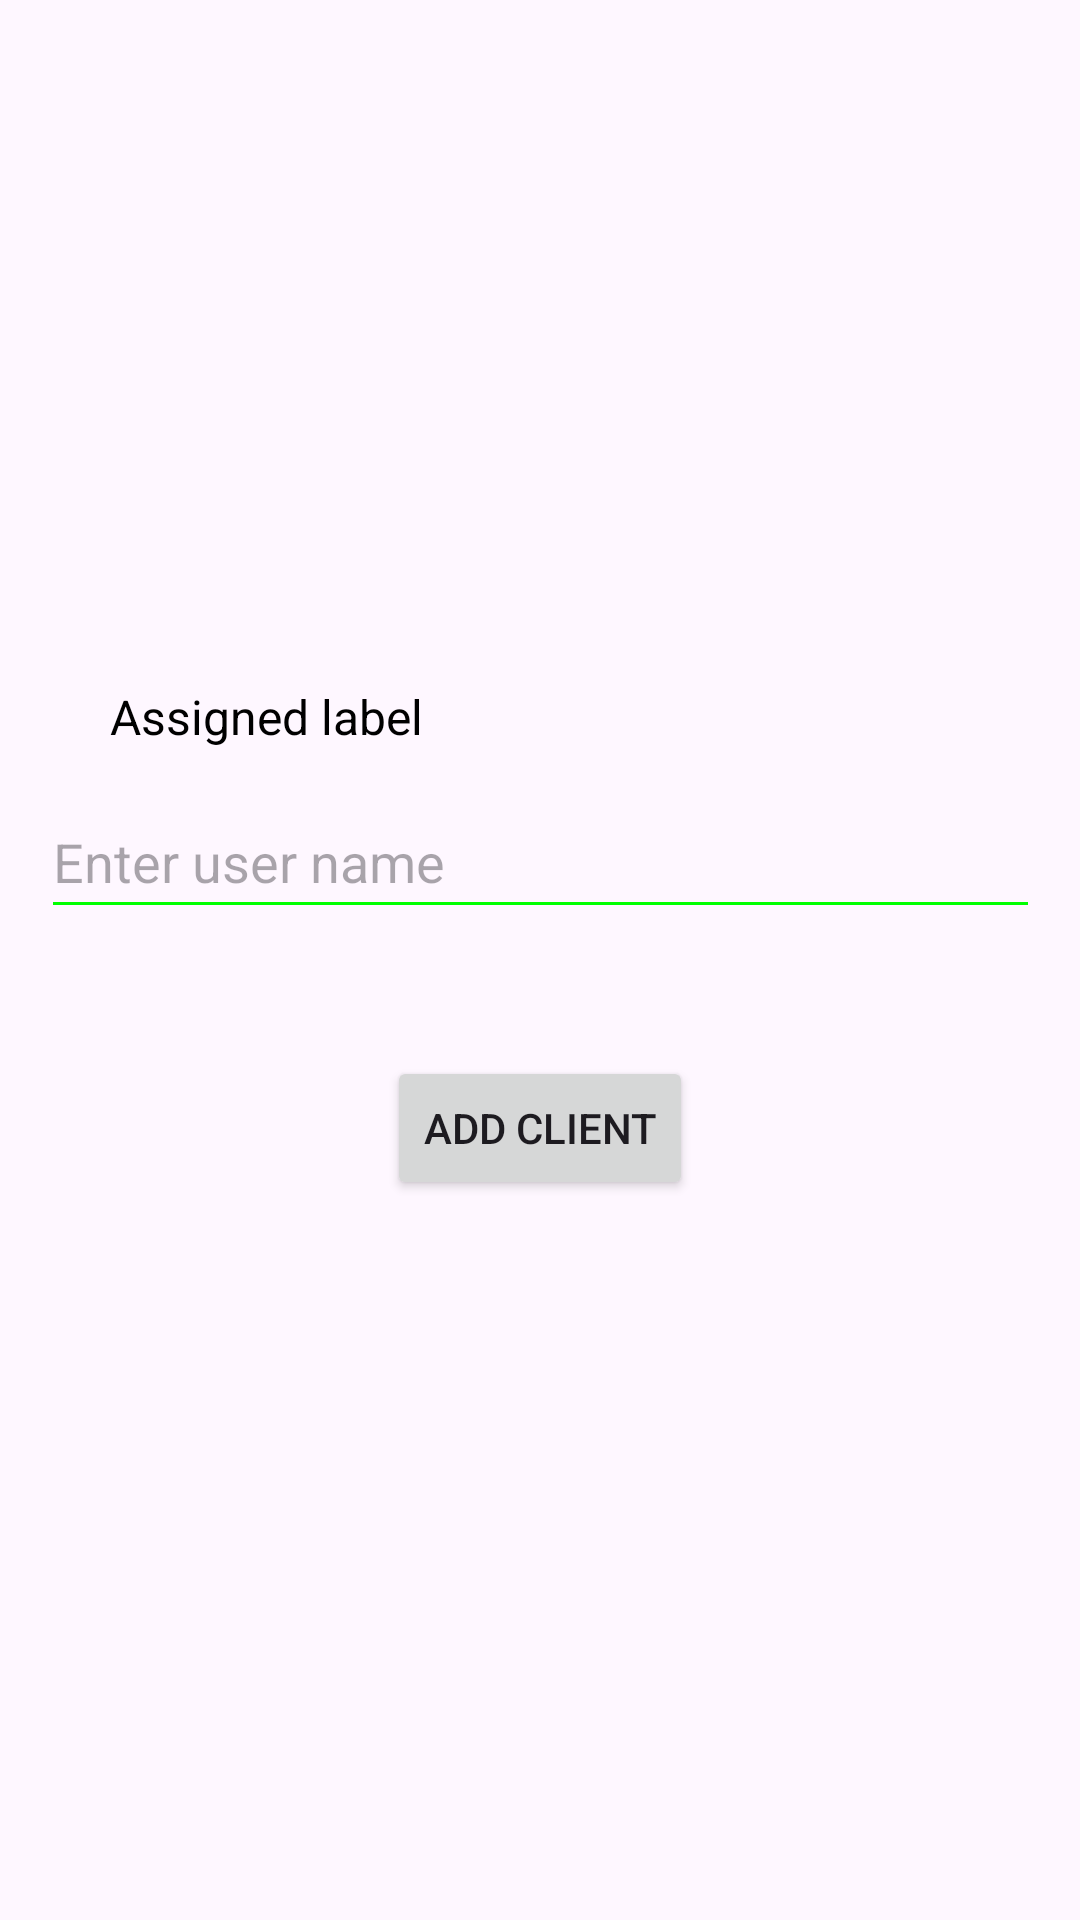

Produce the Android XML layout that renders to this screen, including the resource entries it uses.
<!-- AndroidManifest.xml: application theme Theme.KingslabTest -->
<!-- res/layout/activity_main.xml -->
<?xml version="1.0" encoding="utf-8"?>
<androidx.constraintlayout.widget.ConstraintLayout
    xmlns:android="http://schemas.android.com/apk/res/android"
    xmlns:tools="http://schemas.android.com/tools"
    xmlns:app="http://schemas.android.com/apk/res-auto"
    android:layout_width="match_parent"
    android:layout_height="match_parent"
    tools:context=".MainActivity">


    <TextView
        android:id="@+id/assignedLabel"
        android:layout_width="wrap_content"
        android:layout_height="wrap_content"
        android:layout_marginTop="228dp"
        android:text="Assigned label"
        android:textColor="@android:color/black"
        android:textSize="16sp"
        app:layout_constraintEnd_toEndOf="parent"
        app:layout_constraintHorizontal_bias="0.143"
        app:layout_constraintStart_toStartOf="parent"
        app:layout_constraintTop_toTopOf="parent" />

    <EditText
        android:id="@+id/textField"
        android:layout_width="333dp"
        android:layout_height="48dp"
        android:layout_marginTop="12dp"
        android:backgroundTint="@color/green"
        android:hint="Enter user name"
        app:layout_constraintEnd_toEndOf="parent"
        app:layout_constraintStart_toStartOf="parent"
        app:layout_constraintTop_toBottomOf="@+id/assignedLabel" />

    <Button
        android:id="@+id/button"
        android:layout_width="wrap_content"
        android:layout_height="wrap_content"
        android:layout_marginTop="28dp"
        android:text="ADD CLIENT"
        app:layout_constraintBottom_toBottomOf="parent"
        app:layout_constraintEnd_toEndOf="parent"
        app:layout_constraintStart_toStartOf="parent"
        app:layout_constraintTop_toBottomOf="@+id/textField"
        app:layout_constraintVertical_bias="0.057" />

</androidx.constraintlayout.widget.ConstraintLayout>
<!-- resources referenced by this layout -->
<resources>
  <color name="green">#00FF00</color>
  <style name="Theme.KingslabTest" parent="Base.Theme.KingslabTest" />
  <style name="Base.Theme.KingslabTest" parent="Theme.Material3.DayNight.NoActionBar">
          
          
      </style>
</resources>
